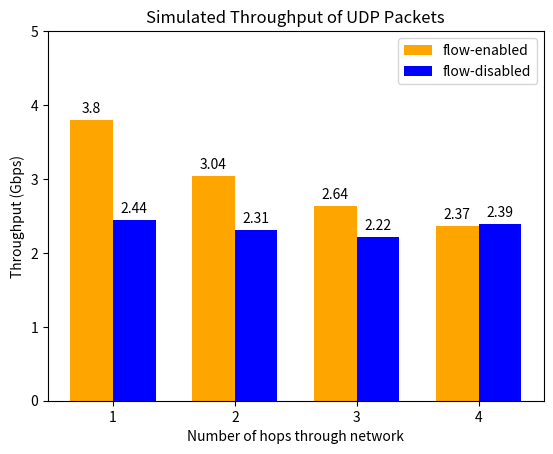

Reproduce this figure in Python. (Note: this script raises an exception after producing the figure.)
import matplotlib.pyplot as plt
import numpy as np

# Plot for UDP Throughput
fig, ax = plt.subplots()
ax.set_ylim((0, 5.0))
ax.set_ylabel('Throughput (Gbps)')
ax.set_xlabel('Number of hops through network')
ax.set_title('Simulated Throughput of UDP Packets')
# Data
x_labels = ['1', '2', '3', '4']
throughput = [
    [3.80, 3.04, 2.64, 2.37], # flow-enabled
    [2.44, 2.31, 2.22, 2.39], # flow-disabled
]
x = np.arange(len(x_labels))
ax.set_xticks(x, x_labels)
bar_width = 0.35
rects1 = ax.bar(x-bar_width/2, throughput[0], width=bar_width, color='orange', label='flow-enabled')
rects2 = ax.bar(x+bar_width/2, throughput[1], width=bar_width, color='blue',   label='flow-disabled')
ax.legend()
ax.bar_label(rects1, padding=3)
ax.bar_label(rects2, padding=3)
plt.savefig('plots_laptop/UDP_throughput.png')

# Plot for TCP Throughput
fig, ax = plt.subplots()
ax.set_ylim((0, 50.0))
ax.set_ylabel('Throughput (Gbps)')
ax.set_xlabel('Number of hops through network')
ax.set_title('Simulated Throughput of TCP Packets with Flow Entries')
# Data
x_labels = ['1', '2', '3', '4']
throughput = [
    [45.84, 41.84, 40.64, 39.56]
]
x = np.arange(len(x_labels))
ax.set_xticks(x, x_labels)
bar_width = 0.35
rects1 = ax.bar(x, throughput[0], width=bar_width, color='orange', label='flow-enabled')
ax.bar_label(rects1, padding=3)
plt.savefig('plots_laptop/TCP_throughput_flow_enabled.png')

# Plot for TCP Throughput
fig, ax = plt.subplots()
ax.set_ylim((0, 8.0))
ax.set_ylabel('Throughput (Mbps)')
ax.set_xlabel('Number of hops through network')
ax.set_title('Simulated Throughput of TCP Packets without Flow Entries')
# Data
x_labels = ['1', '2', '3', '4']
throughput = [
    [6.57, 3.13, 2.19, 1.59]
]
x = np.arange(len(x_labels))
ax.set_xticks(x, x_labels)
bar_width = 0.35
rects1 = ax.bar(x, throughput[0], width=bar_width, color='orange')
ax.bar_label(rects1, padding=3)
plt.savefig('plots_laptop/TCP_throughput_flow_disabled.png')


# Plot for ICMP round-trip latency in flow-enabled controller
fig, ax = plt.subplots()
ax.set_ylim((0, 0.40))
ax.set_ylabel('Latency/Jitter (milliseconds)')
ax.set_xlabel('Number of hops through network')
ax.set_title('Round-trip Latency of ICMP Echo Requests with Flows Entries')
# Data
x_labels = ['1', '2', '3', '4']
throughput = [
    [0.116, 0.176, 0.236, 0.240],
    [0.059, 0.177, 0.339, 0.336]
]
x = np.arange(len(x_labels))
ax.set_xticks(x, x_labels)
rects1 = ax.bar(x-bar_width/2, throughput[0], width=bar_width, color='black', label='latency')
rects2 = ax.bar(x+bar_width/2, throughput[1], width=bar_width, color='grey', label='jitter')
ax.legend(loc='upper left')
ax.bar_label(rects1, padding=3)
ax.bar_label(rects2, padding=3)
plt.savefig('plots_laptop/ICMP_latency_flow_enabled.png')

# Plot for ICMP round-trip latency in flow-disabled controller
fig, ax = plt.subplots()
ax.set_ylim((0, 36))
ax.set_ylabel('Latency/Jitter (milliseconds)')
ax.set_xlabel('Number of hops through network')
ax.set_title('Round-trip Latency of ICMP Echo Requests without Flow Entries')
# Data
x_labels = ['1', '2', '3', '4']
throughput = [
    [7.42, 13.19, 19.08, 29.20],
    [2.09, 4.76, 7.27, 12.21]
]
x = np.arange(len(x_labels))
ax.set_xticks(x, x_labels)
rects1 = ax.bar(x-bar_width/2, throughput[0], width=bar_width, color='black', label='latency')
rects2 = ax.bar(x+bar_width/2, throughput[1], width=bar_width, color='grey', label='jitter')
ax.legend(loc='upper left')
ax.bar_label(rects1, padding=3)
ax.bar_label(rects2, padding=3)
plt.savefig('plots_laptop/ICMP_latency_flow_disabled.png')